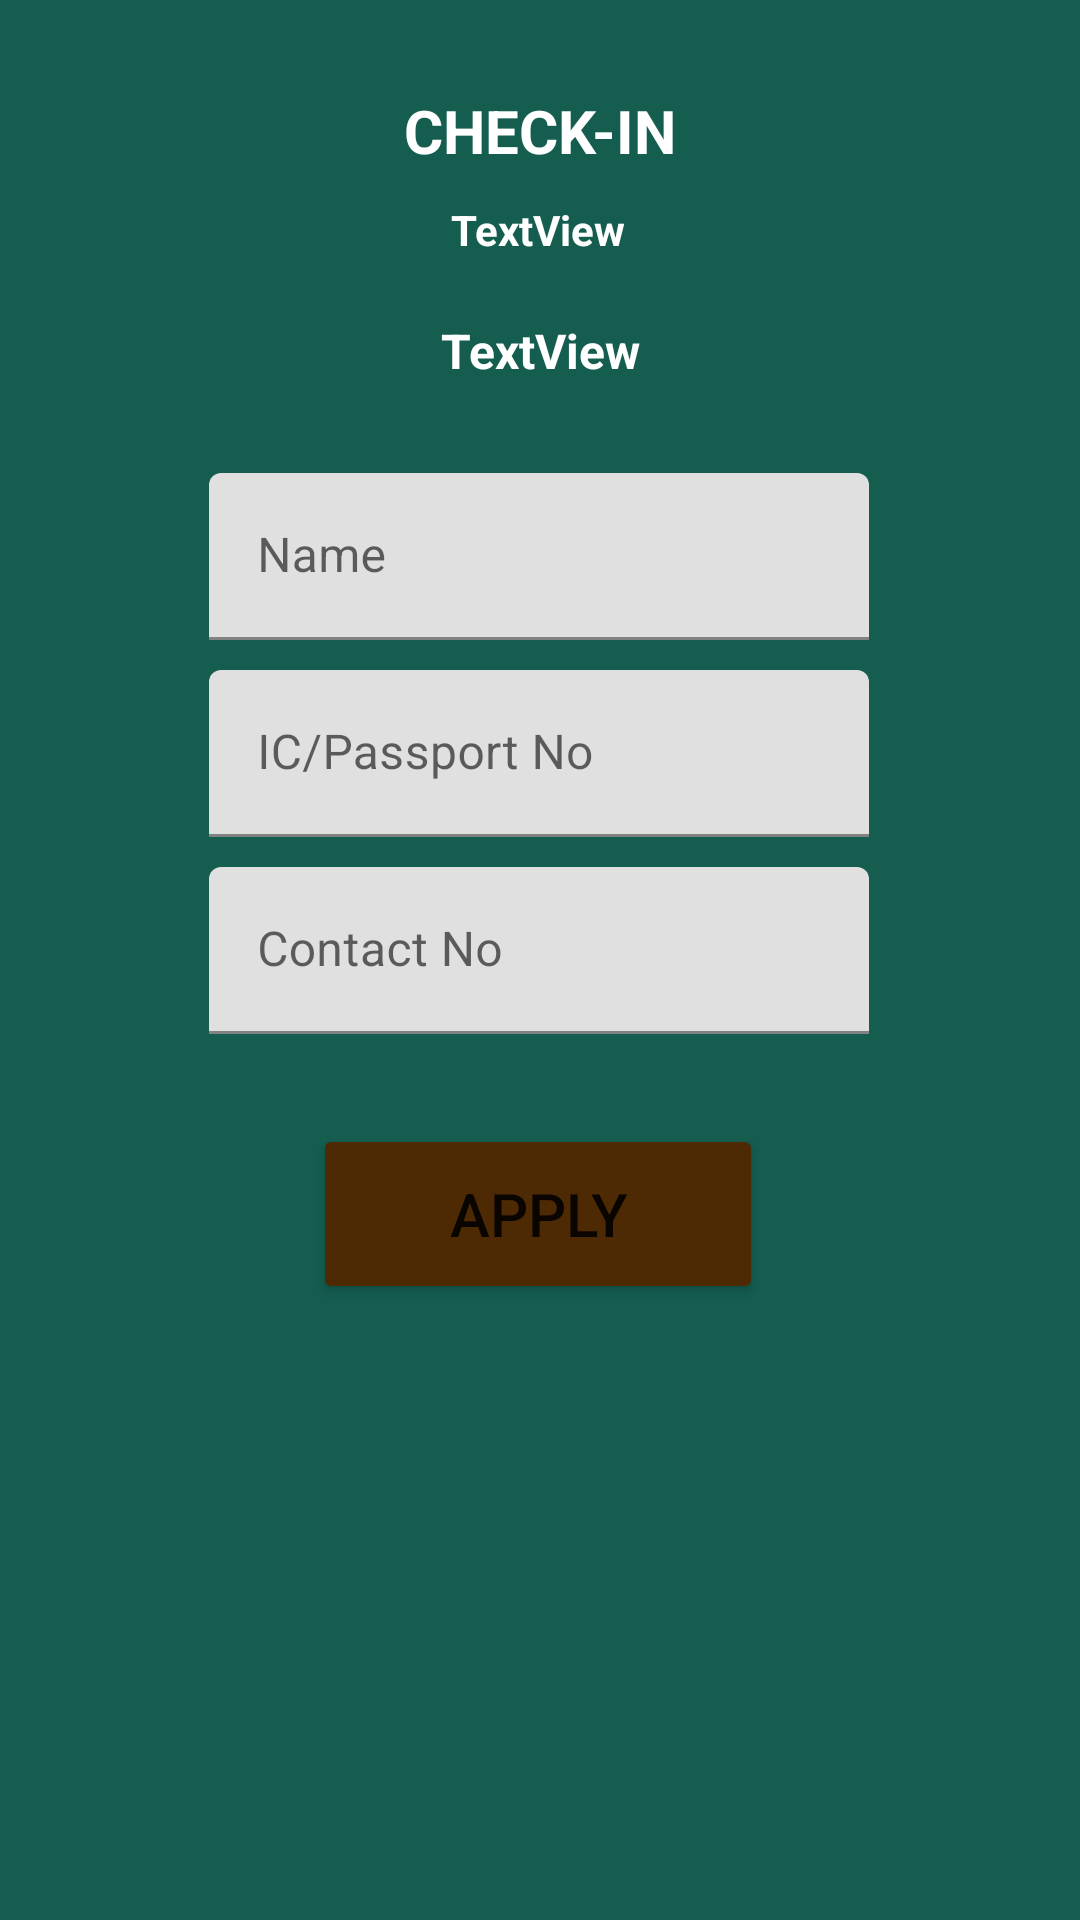

Android layout source for this screen:
<!-- AndroidManifest.xml: application theme Theme.HotelManagement -->
<!-- res/layout/activity_room_register.xml -->
<?xml version="1.0" encoding="utf-8"?>
<androidx.constraintlayout.widget.ConstraintLayout
    xmlns:android="http://schemas.android.com/apk/res/android"
    xmlns:app="http://schemas.android.com/apk/res-auto"
    xmlns:tools="http://schemas.android.com/tools"
    android:background="@drawable/gradient_background"
    android:layout_width="match_parent"
    android:layout_height="match_parent">

    <com.google.android.material.textfield.TextInputLayout
        android:id="@+id/contactIL"
        android:layout_width="220dp"
        android:layout_height="wrap_content"
        android:layout_marginTop="10dp"
        android:ems="10"
        android:hint="Contact No"
        app:layout_constraintEnd_toEndOf="parent"
        app:layout_constraintHorizontal_bias="0.497"
        app:layout_constraintStart_toStartOf="parent"
        app:layout_constraintTop_toBottomOf="@+id/icIL">

        <com.google.android.material.textfield.TextInputEditText
            android:id="@+id/contactET"
            android:layout_width="match_parent"
            android:layout_height="wrap_content"
            android:inputType="text" />

    </com.google.android.material.textfield.TextInputLayout>

    <com.google.android.material.textfield.TextInputLayout
        android:id="@+id/icIL"
        android:layout_width="220dp"
        android:layout_height="wrap_content"
        android:layout_marginTop="10dp"
        android:ems="10"
        android:hint="IC/Passport No"
        android:inputType="text"
        app:layout_constraintEnd_toEndOf="parent"
        app:layout_constraintHorizontal_bias="0.497"
        app:layout_constraintStart_toStartOf="parent"
        app:layout_constraintTop_toBottomOf="@+id/nameIL">

        <com.google.android.material.textfield.TextInputEditText
            android:id="@+id/icET"
            android:layout_width="match_parent"
            android:layout_height="wrap_content"
            android:inputType="text" />

    </com.google.android.material.textfield.TextInputLayout>

    <com.google.android.material.textfield.TextInputLayout
        android:id="@+id/nameIL"
        android:layout_width="220dp"
        android:layout_height="wrap_content"
        android:layout_marginTop="30dp"
        android:ems="10"
        android:hint="Name"
        android:inputType="text"
        app:layout_constraintEnd_toEndOf="parent"
        app:layout_constraintHorizontal_bias="0.497"
        app:layout_constraintStart_toStartOf="parent"
        app:layout_constraintTop_toBottomOf="@+id/inDateTv">

        <com.google.android.material.textfield.TextInputEditText
            android:id="@+id/nameET"
            android:layout_width="match_parent"
            android:layout_height="wrap_content"
            android:inputType="text" />

    </com.google.android.material.textfield.TextInputLayout>

    <Button
        android:id="@+id/applyBtn"
        android:layout_width="150dp"
        android:layout_height="60dp"
        android:layout_marginTop="30dp"
        android:text="APPLY"
        android:textSize="20sp"
        app:backgroundTint="#4E2A04"
        app:layout_constraintBottom_toBottomOf="parent"
        app:layout_constraintEnd_toEndOf="parent"
        app:layout_constraintHorizontal_bias="0.497"
        app:layout_constraintStart_toStartOf="parent"
        app:layout_constraintTop_toBottomOf="@+id/contactIL"
        app:layout_constraintVertical_bias="0.0" />

    <TextView
        android:id="@+id/regTitleTv"
        android:layout_width="wrap_content"
        android:layout_height="wrap_content"
        android:layout_marginTop="10dp"
        android:text="TextView"
        android:textColor="#FFFFFF"
        android:textStyle="bold"
        app:layout_constraintEnd_toEndOf="parent"
        app:layout_constraintHorizontal_bias="0.498"
        app:layout_constraintStart_toStartOf="parent"
        app:layout_constraintTop_toBottomOf="@+id/checkInTv" />

    <TextView
        android:id="@+id/checkInTv"
        android:layout_width="wrap_content"
        android:layout_height="wrap_content"
        android:layout_marginTop="30dp"
        android:text="CHECK-IN"
        android:textSize="20sp"
        android:textColor="#FFFFFF"
        android:textStyle="bold"
        app:layout_constraintEnd_toEndOf="parent"
        app:layout_constraintStart_toStartOf="parent"
        app:layout_constraintTop_toTopOf="parent" />

    <TextView
        android:id="@+id/inDateTv"
        android:layout_width="wrap_content"
        android:layout_height="wrap_content"
        android:layout_marginTop="20dp"
        android:text="TextView"
        android:textSize="16sp"
        android:textColor="#FFFFFF"
        android:textStyle="bold"
        app:layout_constraintEnd_toEndOf="parent"
        app:layout_constraintStart_toStartOf="parent"
        app:layout_constraintTop_toBottomOf="@+id/regTitleTv" />

</androidx.constraintlayout.widget.ConstraintLayout>
<!-- resources referenced by this layout -->
<resources>
  <!-- drawable gradient_background (drawable) -->
  <?xml version="1.0" encoding="utf-8"?>
  <selector xmlns:android="http://schemas.android.com/apk/res/android">
  <item>
      <shape>
  
          <gradient
              android:angle="90"
              android:startColor="#145D4F"
              android:endColor="#145D4F"
              android:type="linear"/>
      </shape>
  </item>
  </selector>
  <style name="Theme.HotelManagement" parent="Theme.MaterialComponents.DayNight.NoActionBar">
          
          <item name="colorPrimary">@color/purple_500</item>
          <item name="colorPrimaryVariant">@color/purple_700</item>
          <item name="colorOnPrimary">@color/white</item>
          
          <item name="colorSecondary">@color/teal_200</item>
          <item name="colorSecondaryVariant">@color/teal_700</item>
          <item name="colorOnSecondary">@color/black</item>
          
          <item name="android:statusBarColor" tools:targetApi="l">?attr/colorPrimaryVariant</item>
          
      </style>
  <color name="purple_500">#FF6200EE</color>
  <color name="purple_700">#FF3700B3</color>
  <color name="white">#FFFFFFFF</color>
  <color name="teal_200">#FF03DAC5</color>
  <color name="teal_700">#FF018786</color>
  <color name="black">#FF000000</color>
</resources>
